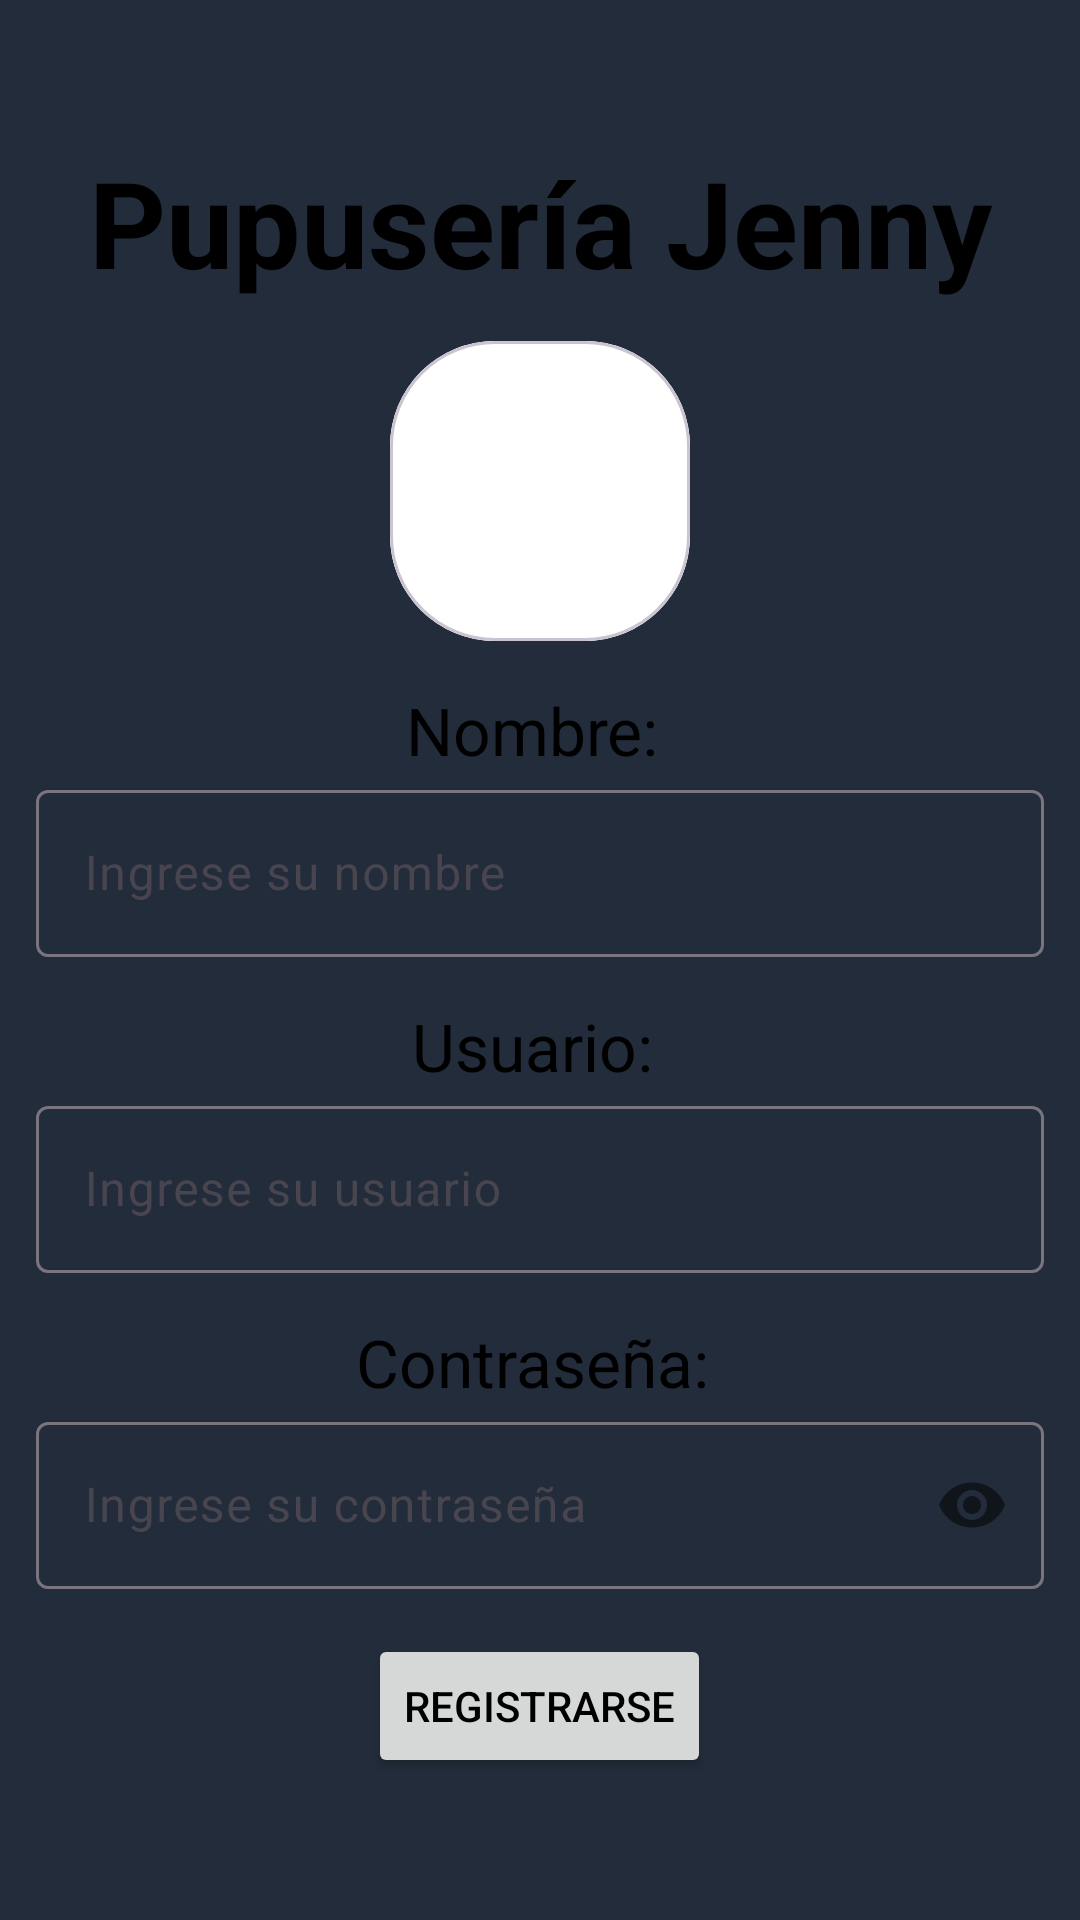

Android layout source for this screen:
<!-- AndroidManifest.xml: application theme Theme.Ordenes -->
<!-- res/layout/activity_singin.xml -->
<?xml version="1.0" encoding="utf-8"?>
<LinearLayout
    xmlns:android="http://schemas.android.com/apk/res/android"
    xmlns:app="http://schemas.android.com/apk/res-auto"
    xmlns:tools="http://schemas.android.com/tools"
    android:id="@+id/main"
    android:layout_width="match_parent"
    android:layout_height="match_parent"
    tools:context=".ui.activity.LoginActivity">

    <androidx.appcompat.widget.LinearLayoutCompat
        android:layout_width="match_parent"
        android:layout_height="match_parent"
        android:layout_margin="12dp"
        android:orientation="vertical"
        android:gravity="center">

        <TextView
            android:text="Pupusería Jenny"
            android:textSize="40sp"
            android:textColor="@color/black"
            android:textStyle="bold"
            android:textAlignment="center"
            android:layout_width="match_parent"
            android:layout_height="wrap_content"/>

        <com.google.android.material.card.MaterialCardView
            android:layout_width="100dp"
            android:layout_height="100dp"
            android:layout_marginTop="13dp"
            app:cardBackgroundColor="@color/GrayLight"
            app:cardCornerRadius="35dp">

            <ImageView
                android:layout_width="match_parent"
                android:layout_height="match_parent"
                android:src="@color/white"
                android:scaleType="centerCrop"/>

        </com.google.android.material.card.MaterialCardView>
        <TextView
            android:text="Nombre: "
            android:textSize="22dp"
            android:textColor="@color/black"
            android:textAlignment="center"
            android:layout_marginTop="15dp"
            android:layout_width="match_parent"
            android:layout_height="wrap_content"/>

        <com.google.android.material.textfield.TextInputLayout
            android:layout_width="match_parent"
            android:layout_height="wrap_content">

            <EditText
                android:id="@+id/nameEdiText"
                android:hint="Ingrese su nombre"
                android:layout_width="match_parent"
                android:layout_height="wrap_content"/>

        </com.google.android.material.textfield.TextInputLayout>
        <TextView
            android:text="Usuario: "
            android:textSize="22dp"
            android:textColor="@color/black"
            android:textAlignment="center"
            android:layout_marginTop="15dp"
            android:layout_width="match_parent"
            android:layout_height="wrap_content"/>

        <com.google.android.material.textfield.TextInputLayout
            android:layout_width="match_parent"
            android:layout_height="wrap_content">

            <EditText
                android:id="@+id/usernameEdiText"
                android:hint="Ingrese su usuario"
                android:layout_width="match_parent"
                android:layout_height="wrap_content"/>

        </com.google.android.material.textfield.TextInputLayout>

        <TextView
            android:text="Contraseña: "
            android:textSize="22dp"
            android:textColor="@color/black"
            android:textAlignment="center"
            android:layout_marginTop="15dp"
            android:layout_width="match_parent"
            android:layout_height="wrap_content"/>

        <com.google.android.material.textfield.TextInputLayout
            android:layout_width="match_parent"
            android:layout_height="wrap_content"
            app:passwordToggleEnabled="true">

            <EditText
                android:id="@+id/passwordEdiText"
                android:hint="Ingrese su contraseña"
                android:inputType="textPassword"
                android:layout_width="match_parent"
                android:layout_height="wrap_content"/>

        </com.google.android.material.textfield.TextInputLayout>


        <Button
            android:id="@+id/registrarButton"
            android:text="Registrarse"
            android:layout_marginTop="15dp"
            android:textColor="@color/black"
            android:layout_width="wrap_content"
            android:layout_height="wrap_content"/>

    </androidx.appcompat.widget.LinearLayoutCompat>

</LinearLayout>
<!-- resources referenced by this layout -->
<resources>
  <color name="GrayLight">#E2DDDD</color>
  <color name="black">#FF000000</color>
  <color name="white">#FFFFFFFF</color>
  <style name="Theme.Ordenes" parent="Base.Theme.Ordenes" />
  <style name="Base.Theme.Ordenes" parent="Theme.Material3.DayNight.NoActionBar">
          
      <item name="colorPrimary">@color/GrayLight</item> <item name="android:windowBackground">#232C3B</item>
  
  
      </style>
</resources>
